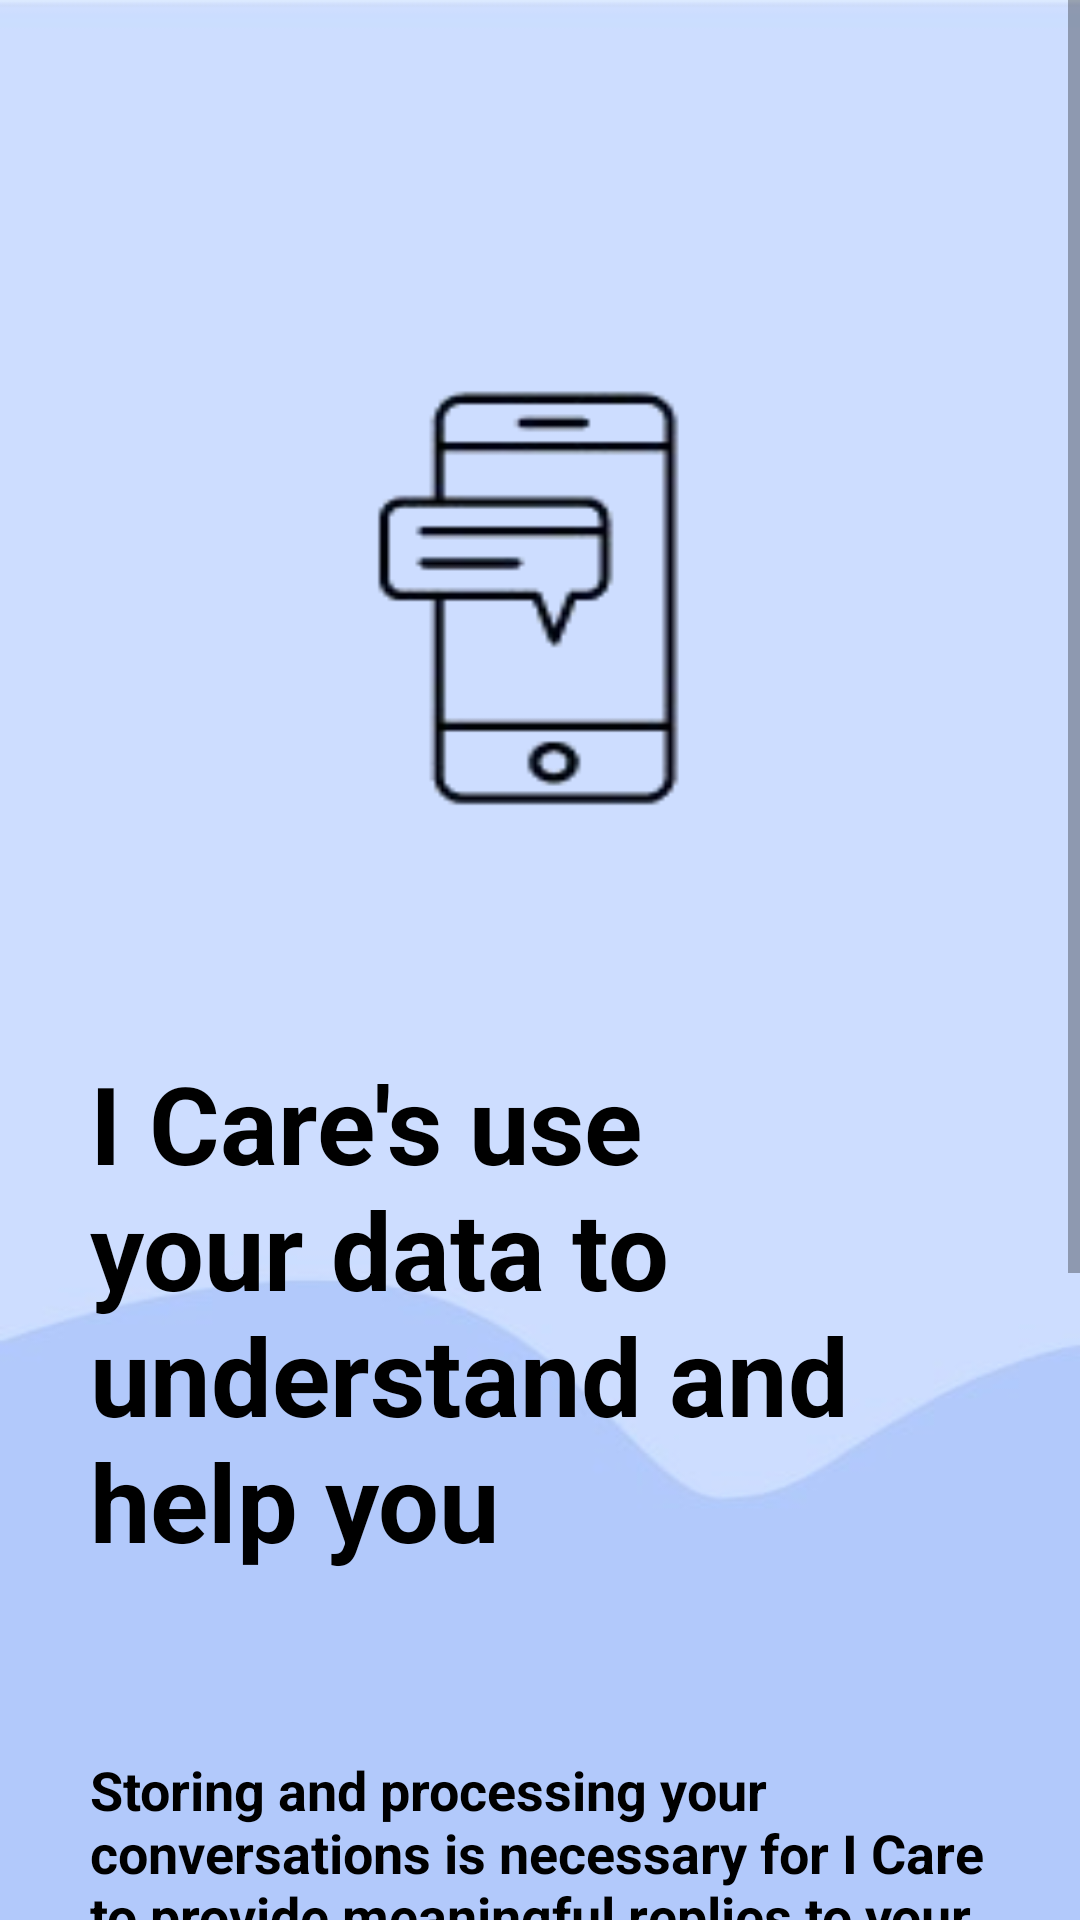

Here is an Android app screen rendered from its layout file. Give the layout XML and the strings, colors and styles it references.
<!-- AndroidManifest.xml: application theme Theme.ICare2 -->
<!-- res/layout/fragment_information2.xml -->
<?xml version="1.0" encoding="utf-8"?>
<ScrollView xmlns:android="http://schemas.android.com/apk/res/android"
    xmlns:app="http://schemas.android.com/apk/res-auto"
    xmlns:tools="http://schemas.android.com/tools"
    android:layout_width="match_parent"
    android:layout_height="match_parent"
    android:background="@drawable/background"
    tools:context=".Information2">

    <LinearLayout
        android:layout_height="match_parent"
        android:layout_width="match_parent"
        android:orientation="vertical">

        <ImageView
            android:layout_marginTop="100dp"
            android:scaleType="fitXY"
            android:src="@drawable/phone_message"
            android:layout_gravity="center"
            android:layout_width="200dp"
            android:layout_height="200dp"/>

        <TextView
            android:layout_marginTop="50dp"
            android:layout_marginStart="30dp"
            android:layout_marginEnd="30dp"
            android:textColor="#000000"
            android:textSize="36sp"
            android:textStyle="bold"
            android:text="I Care's use your data to understand and help you"
            android:layout_width="wrap_content"
            android:layout_height="wrap_content"/>

        <TextView
            android:textStyle="bold"
            android:layout_marginStart="30dp"
            android:layout_marginEnd="30dp"
            android:layout_marginTop="60dp"
            android:layout_width="wrap_content"
            android:layout_height="wrap_content"
            android:textSize="18sp"
            android:textColor="#000000"
            android:text="Storing and processing your conversations is necessary for I Care to provide meaningful replies to your messages and to share insights and patterns with you."/>

        <Button
            android:id="@+id/information2UnderstandBtn"
            android:layout_marginStart="30dp"
            android:layout_marginEnd="30dp"
            android:paddingTop="10dp"
            android:paddingBottom="10dp"
            android:backgroundTint="#2894FF"
            android:layout_gravity="center"
            android:textAllCaps="false"
            android:textSize="24sp"
            android:layout_marginTop="200dp"
            android:text="I understand and accept"
            android:layout_width="match_parent"
            android:layout_height="wrap_content"
            android:layout_marginBottom="20dp"/>

    </LinearLayout>
</ScrollView>
<!-- resources referenced by this layout -->
<resources>
  <!-- drawable background: jpg bitmap (drawable, 7562 bytes) -->
  <!-- drawable phone_message: png bitmap (drawable, 10954 bytes) -->
  <style name="Theme.ICare2" parent="Theme.MaterialComponents.DayNight.DarkActionBar">
          
          <item name="colorPrimary">@color/purple_500</item>
          <item name="colorPrimaryVariant">@color/purple_700</item>
          <item name="colorOnPrimary">@color/white</item>
          
          <item name="colorSecondary">@color/teal_200</item>
          <item name="colorSecondaryVariant">@color/teal_700</item>
          <item name="colorOnSecondary">@color/black</item>
          
          <item name="android:statusBarColor" tools:targetApi="l">?attr/colorPrimaryVariant</item>
          
      </style>
  <color name="purple_500">#FF6200EE</color>
  <color name="purple_700">#FF3700B3</color>
  <color name="white">#FFFFFFFF</color>
  <color name="teal_200">#FF03DAC5</color>
  <color name="teal_700">#FF018786</color>
  <color name="black">#FF000000</color>
</resources>
